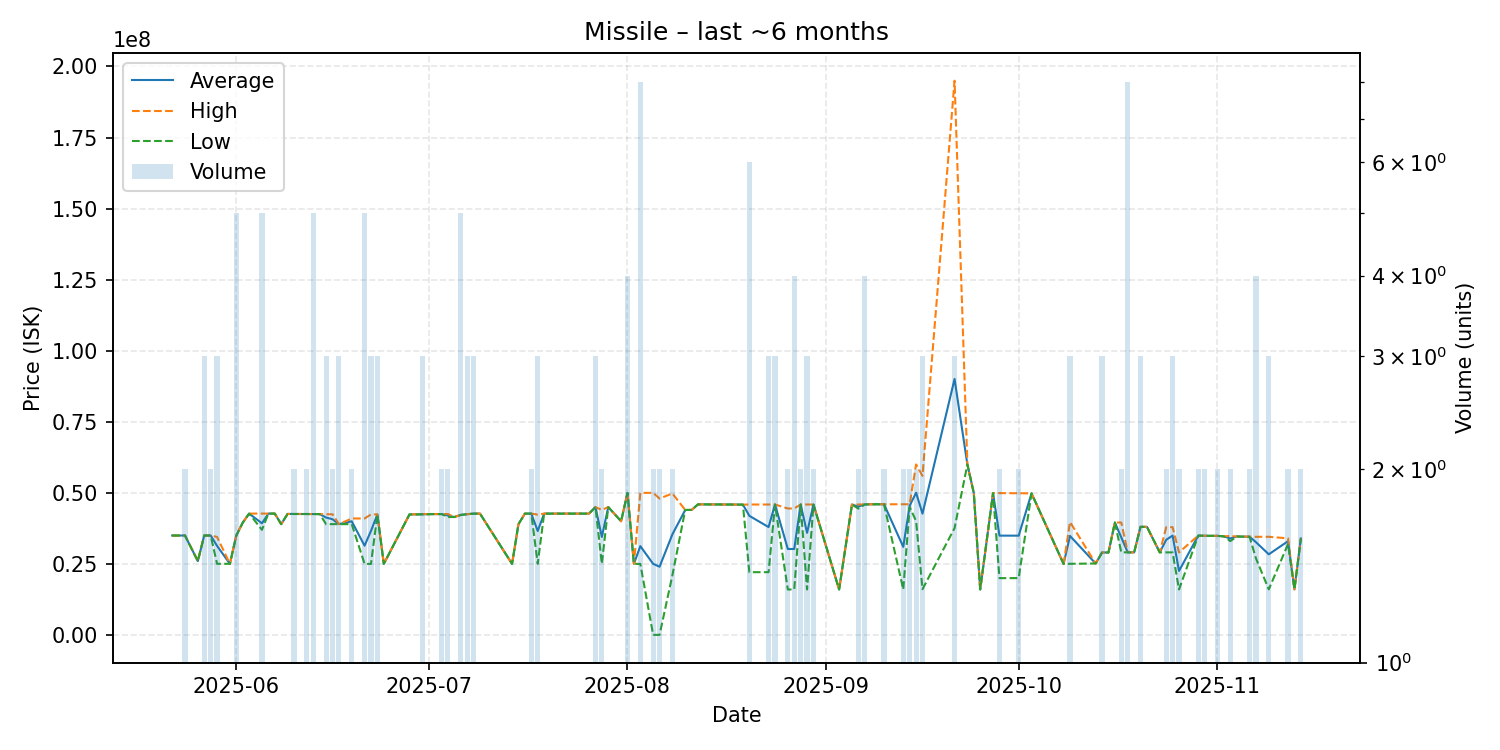

Data behind this chart, as committed beside it:
date, average, highest, lowest, order_count, volume
2025-05-22, 34990000, 34990000, 34990000, 1, 1
2025-05-24, 35000000, 35000000, 35000000, 2, 2
2025-05-26, 26000000, 26000000, 26000000, 1, 1
2025-05-27, 35000000, 35000000, 35000000, 3, 3
2025-05-28, 35000000, 35000000, 35000000, 2, 2
2025-05-29, 31346667, 34500000, 25040000, 3, 3
2025-05-31, 25040000, 25040000, 25040000, 1, 1
2025-06-01, 34994000, 35000000, 34990000, 4, 5
2025-06-02, 39510000, 39510000, 39510000, 1, 1
2025-06-03, 42710000, 42710000, 42710000, 1, 1
2025-06-05, 39288000, 42720000, 37000000, 4, 5
2025-06-06, 42710000, 42710000, 42710000, 1, 1
2025-06-07, 42700000, 42700000, 42700000, 1, 1
2025-06-08, 39000000, 39000000, 39000000, 1, 1
2025-06-09, 42590000, 42590000, 42590000, 1, 1
2025-06-10, 42570000, 42570000, 42570000, 2, 2
2025-06-12, 42560000, 42560000, 42560000, 2, 2
2025-06-13, 42550000, 42550000, 42550000, 4, 5
2025-06-14, 42540000, 42540000, 42540000, 1, 1
2025-06-15, 41313333, 42470000, 39000000, 3, 3
2025-06-16, 40735000, 42470000, 39000000, 2, 2
2025-06-17, 39000000, 39000000, 39000000, 2, 3
2025-06-19, 39995000, 40990000, 39000000, 2, 2
2025-06-21, 31414000, 40990000, 25030000, 3, 5
2025-06-22, 36610000, 42410000, 25010000, 3, 3
2025-06-23, 42426667, 42430000, 42420000, 3, 3
2025-06-24, 25020000, 25020000, 25020000, 1, 1
2025-06-28, 42410000, 42410000, 42410000, 1, 1
2025-06-30, 42466667, 42550000, 42425000, 3, 3
2025-07-02, 42540000, 42540000, 42540000, 1, 1
2025-07-03, 42545000, 42550000, 42540000, 2, 2
2025-07-04, 42030000, 42560000, 41500000, 2, 2
2025-07-05, 41500000, 41500000, 41500000, 1, 1
2025-07-06, 42242000, 42250000, 42240000, 4, 5
2025-07-07, 42496667, 42500000, 42490000, 2, 3
2025-07-08, 42700000, 42700000, 42700000, 2, 3
2025-07-09, 42700000, 42700000, 42700000, 1, 1
2025-07-14, 25020000, 25020000, 25020000, 1, 1
2025-07-15, 39000000, 39000000, 39000000, 1, 1
2025-07-16, 42700000, 42700000, 42700000, 1, 1
2025-07-17, 42700000, 42700000, 42700000, 2, 2
2025-07-18, 36580000, 42350000, 25040000, 3, 3
2025-07-19, 42700000, 42700000, 42700000, 1, 1
2025-07-21, 42700000, 42700000, 42700000, 1, 1
2025-07-26, 42700000, 42700000, 42700000, 1, 1
2025-07-27, 45000000, 45000000, 45000000, 3, 3
2025-07-28, 34510000, 44000000, 25020000, 2, 2
2025-07-29, 45000000, 45000000, 45000000, 1, 1
2025-07-31, 40020000, 40020000, 40020000, 1, 1
2025-08-01, 49970000, 49970000, 49970000, 4, 4
2025-08-02, 25020000, 25020000, 25020000, 1, 1
2025-08-03, 31259089, 50000000, 25010000, 7, 8
2025-08-05, 25021365, 50000000, 42730, 2, 2
2025-08-06, 24021355, 48000000, 42710, 2, 2
2025-08-08, 35400000, 49800000, 21000000, 2, 2
2025-08-10, 43980000, 43980000, 43980000, 1, 1
2025-08-11, 44000000, 44000000, 44000000, 1, 1
2025-08-12, 45960000, 45960000, 45960000, 1, 1
2025-08-15, 45930000, 45930000, 45930000, 1, 1
2025-08-18, 45880000, 45880000, 45880000, 1, 1
... 55 more rows
